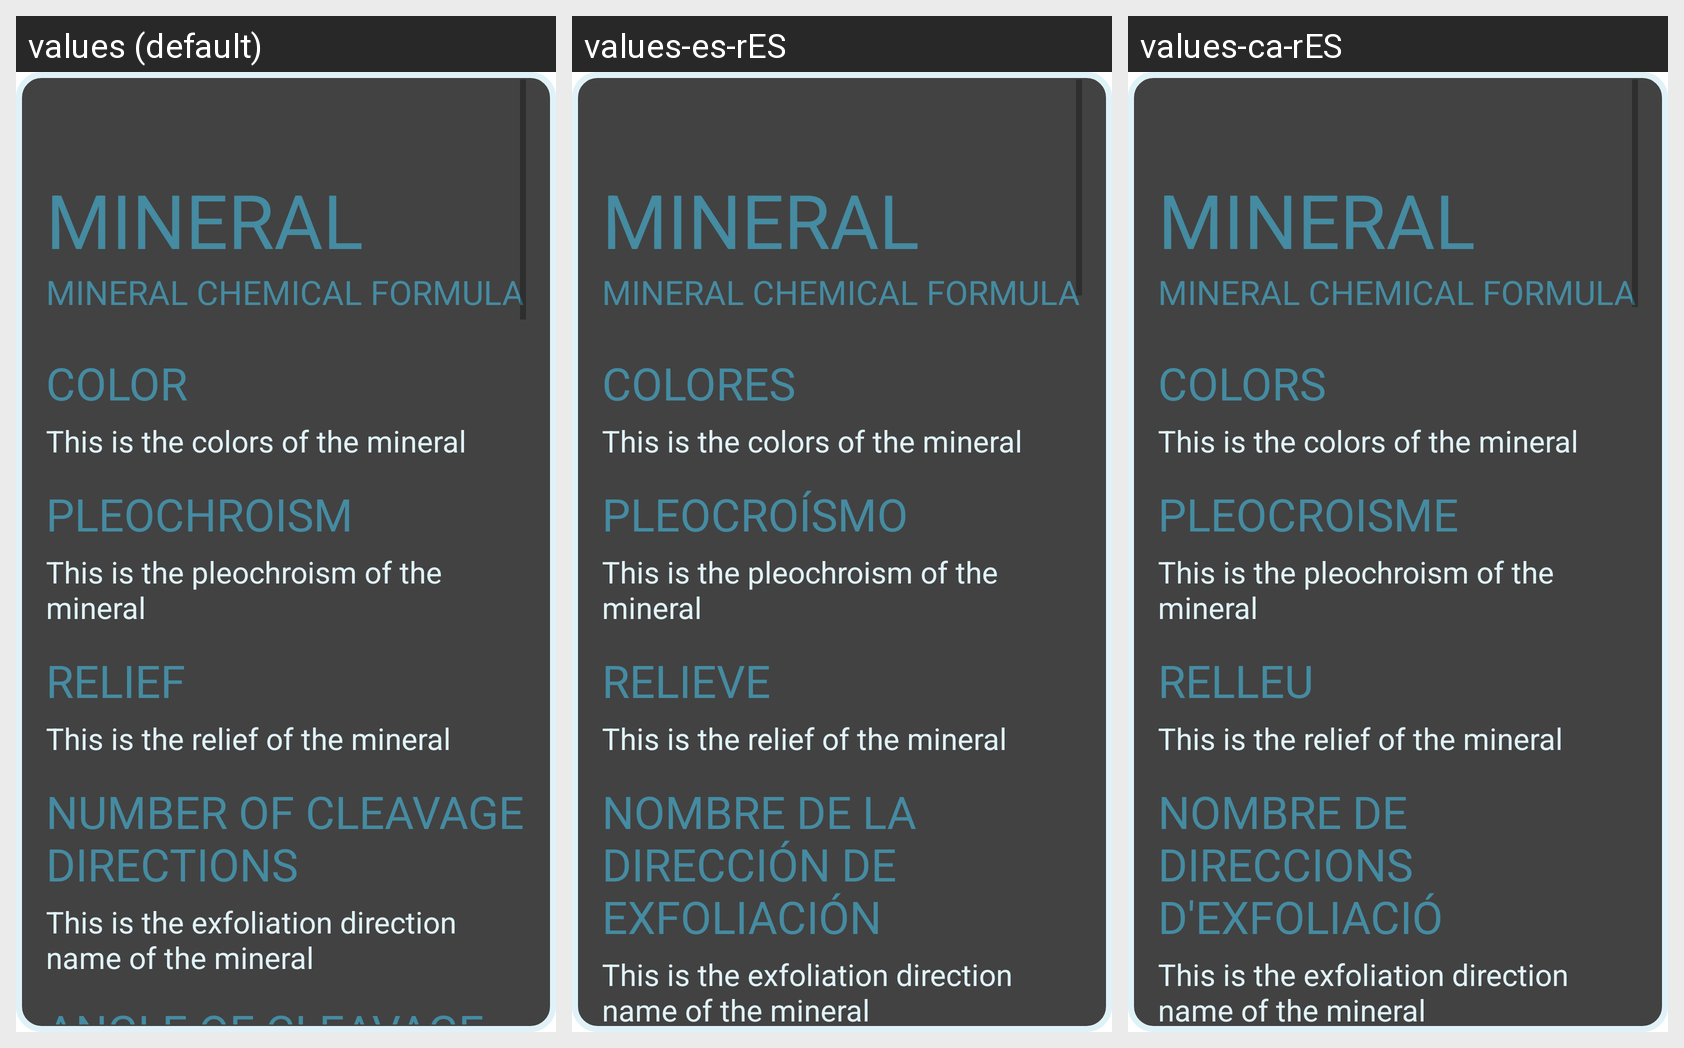

Translations of the strings shown on this Android screen, per locale in the grid:
Android screen res/layout/fragment_mineral.xml rendered under 3 locales, left to right: values (default), values-es-rES, values-ca-rES. Device: Nexus 5 (rendered at 1080×1920; each locale shown at half size, 540×960, under a caption strip naming it); theme Theme.Minescope.
Strings drawn on this screen, with the default value and each locale's value (text and hints the layout hard-codes, and strings that could not be matched under every locale, appear in the picture but are not listed):

color
  values: Color
  values-es-rES: Colores
  values-ca-rES: Colors

pleochroism
  values: Pleochroism
  values-es-rES: Pleocroísmo
  values-ca-rES: Pleocroisme

relief
  values: Relief
  values-es-rES: Relieve
  values-ca-rES: Relleu

num_cleavage_directions
  values: Number of cleavage directions
  values-es-rES: Nombre de la dirección de exfoliación
  values-ca-rES: Nombre de direccions d'exfoliació
